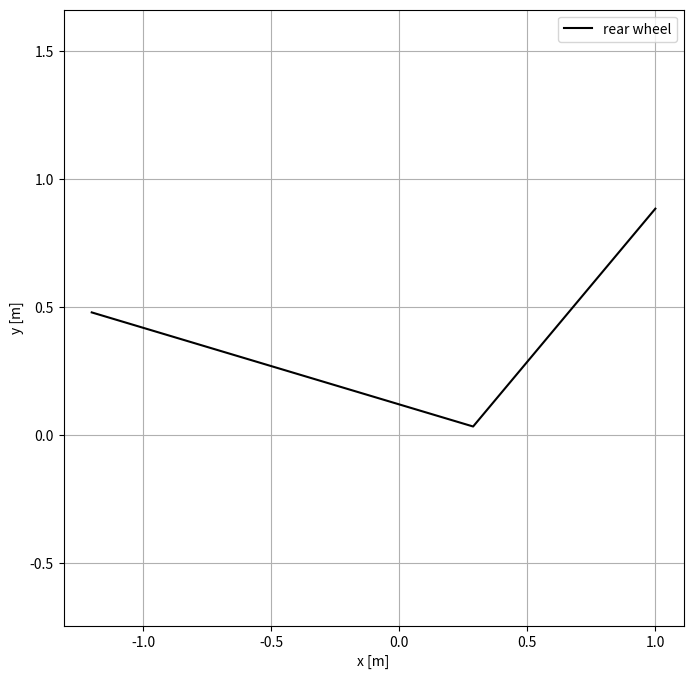

Generate this figure with matplotlib:
import numpy as np
import matplotlib.pyplot as plt

def calculate_curvature(path, x):
  """Calculates the curvature of a reference path at a given x-position.

  Args:
    path: A reference path.
    x: The x-position of the vehicle.

  Returns:
    The curvature of the reference path at the given x-position.
  """

  # Calculate the derivatives of the reference path
  dx = np.diff(path[:, 0])
  dy = np.diff(path[:, 1])

  # Calculate the curvature of the reference path
  curvature = (dy / dx) / (1.0 + (dy / dx)**2)

  # Return the curvature at the given x-position
  return curvature[x]


def calculate_direction(path, x):
  """Calculates the direction of a reference path at a given x-position.

  Args:
    path: A reference path.
    x: The x-position of the vehicle.

  Returns:
    The direction of the reference path at the given x-position.
  """

  # Calculate the derivatives of the reference path
  dx = np.diff(path[:, 0])
  dy = np.diff(path[:, 1])

  # Calculate the direction of the reference path
  direction = np.arctan2(dy, dx)[x]

  # Return the direction
  return direction


def determine_signs_of_cos_and_sin(curvature, direction):
  """Determines the signs of cos and sin in the vehicle normal based on the curvature and direction of the reference path.

  Args:
    curvature: The curvature of the reference path.
    direction: The direction of the reference path.

  Returns:
    A tuple containing the signs of cos and sin in the vehicle normal.
  """

  if curvature > 0:
    sign_of_cos = 1
    sign_of_sin = -1
  else:
    sign_of_cos = -1
    sign_of_sin = 1

  if direction > np.pi / 2:
    sign_of_cos *= -1
    sign_of_sin *= -1

  return sign_of_cos, sign_of_sin





class StanleyController:
    """
    Path tracking controller using Stanley controller for lateral control and simple proportional
    controller for lateral longitudinal control.
    See: https://ieeexplore.ieee.org/document/4282788
    """

    def __init__(self, path_ref, v_ref, params):
        self.path_ref = path_ref
        self.v_ref = v_ref
        self.wheelbase = params["wheelbase"]
        self.k = params["k"]
        self.k_soft = params["k_soft"]
        self.k_p = params["k_p"]

    def steering_angle(self, state):
        """
        Calculate control action for steering angle.
        """
   
        pos = state[:2]
        yaw, v = state[2:4]
        # fx = x + L * np.cos(state.yaw)
        # fy =y + L * np.sin(state.yaw)
        pos_fa = pos + self.wheelbase * np.array([np.cos(yaw), np.sin(yaw)])  # Position front axle

        # Find point on path nearest to front wheel
        dists = np.sum((pos_fa - self.path_ref[:, :2])**2, axis=1)
        # Search nearest point index
        id_nearest = np.argmin(dists)
        path_point_nearest = self.path_ref[id_nearest]  # [x, y, yaw] of nearest path point

        # Yaw error term
        #yaw_error = np.mod(path_point_nearest[2],2.0*np.pi) - yaw 
        yaw_error = path_point_nearest[2] - yaw 


        # Cross-track error to nearest point on path
        e_ct = np.sqrt(dists[id_nearest])

        #curvature_x=calculate_curvature(self.path_ref[:, :2], id_nearest)
        #direction_x =calculate_direction(self.path_ref[:, :2], id_nearest)
        #sign_of_cos, sign_of_sin=determine_signs_of_cos_and_sin(curvature_x, direction_x)

         # Determine the signs of sin and cos in the vehicle normal.
        if yaw_error > 0:
            sign_of_sin = 1
            sign_of_cos = -1
        else:
            sign_of_sin = -1
            sign_of_cos = 1



        # Cross-track error term has to be negative if we are on left side
        # of path and positive if we are on right side of path
        vehicle_normal = np.array([sign_of_cos * np.cos(yaw), sign_of_sin * np.sin(yaw)]) # perpendicular to the bicycle's direction of travel
        nearest_p_to_front_wheel = pos_fa - path_point_nearest[:2]
        dir_ct = np.sign(np.dot(vehicle_normal, nearest_p_to_front_wheel))

        # Final steering angle output
        #steering_angle = yaw_error + dir_ct * np.arctan2(self.k * e_ct, (v + self.k_soft))
        steering_angle = yaw_error + dir_ct * np.arctan2(self.k * e_ct, v)
        
        print('steering angle: ', steering_angle)
        return steering_angle

    def acceleration(self, state):
        """
        Calculate control action for acceleration.
        """
        v = state[3]
        acceleration = (self.v_ref - v) * self.k_p

        return acceleration

    def compute_controls(self, state):
        return [self.acceleration(state), self.steering_angle(state)]



# Note: Position of vehicle is defined as the position of the rear wheel
class BicycleModel1WS:
    """
    Class representing bicycle model with front wheel steering.
    """

    def __init__(self, delta_max=np.radians(90), L=2):
        self.delta_max = delta_max # [rad] max steering angle
        self.L = L # [m] Wheel base of vehicle

    def kinematics(self, state, inputs, dt):
        """
        Kinematic model for Scipy's solve_ivp function.
        Note that the position [x, y] and velocity v of the bicycle correspond 
        to the position and velocity of the rear wheel.
        :param t: continuous time
        :param state: [x, y, yaw, v] state
        :param inputs: [a, delta] input
        """
        yaw, v = state[2:4]
        x=state[0]
        y=state[1]
        a, delta = inputs
        delta = np.clip(delta, -self.delta_max, self.delta_max) # steerinng angle

        dx = v * np.cos(yaw)*dt
        dy = v * np.sin(yaw)*dt

        x_new=x+dx
        y_new=y+dx

        
        yaw_new = v / self.L * np.tan(delta)*dt
        #yaw_new=yaw_new+yaw
        yaw_new = np.mod(yaw_new,2.0*np.pi) # Normalize yaw at 2pi

        #rear_x=x_new-((self.L / 2) * np.cos(yaw_new))
        #rear_y=y_new-((self.L / 2) * np.sin(yaw_new))
        
        v_new = a*dt

        state_new=[x_new, y_new, yaw_new, v_new]

        
        
        return state_new




def path_sin():
    """Generate sinusoidal path along global y axis."""
    s = np.linspace(0, 4 * np.pi, 1000)
    pos = np.array([2 * np.sin(1 * s), 2 * s]).T

    # Calculate yaw angle of path points
    segments = np.diff(pos, axis=0)
    yaw = np.arctan2(segments[:, 1], segments[:, 0])
    path = np.hstack((pos[:-1], yaw.reshape(-1, 1)))

    return path

def simulate():
    dt = 0.1  # sampling time, 0.5
    t_max = 1000  # Max simulation time
    n_steps = int(t_max / dt)
    t_vec = np.linspace(0, t_max, n_steps)

    # Controller input
    path_ref = path_sin()
    v_ref = 2

    # Bicycle model
    wheelbase = 2
    delta_max = np.radians(30)
    model = BicycleModel1WS(delta_max, wheelbase)

    # Controller
    params = {"wheelbase": wheelbase,
              "k": 0.5, # control gain
              "k_soft": 2,
              "k_p": 1.5}
    controller = StanleyController(path_ref, v_ref, params)

    # Initialize histories for time, state and inputs
    t_hist = []
    state_hist = []
    inputs_hist = []

    # Initial state and input
    state = np.array([0, 0, np.radians(0), 10.0]) #x,y, steering, velocity
    inputs = controller.compute_controls(state)
    

    # Simulate
    #for t in t_vec:
    it=0
    while True:
        
        print('iteration: ', it)
        print('state.x: ', state[0], 'state.y: ', state[1])
        it+=1
        state_new = model.kinematics(state, inputs, dt)
        
        #t_span = (t, t + dt)
        #t_eval = np.linspace(*t_span, 5)

        if it==30000:
            print('Dur')
            break

        inputs = controller.compute_controls(state_new)
        state=state_new

        # Store state, inputs and time for analysis
        state_hist.append(state)
        inputs_hist.append(inputs)
        #t_hist.append(sol.t)

        
        if reached_target(state, path_ref[-1, :2], wheelbase):
            print("Reached end of path.")
            break

    #state_hist = np.concatenate(state_hist, axis=1)
    inputs_hist = np.vstack(inputs_hist).T
    #t_hist = np.concatenate(t_hist)

    plot_trajectory(state_hist, path_ref, wheelbase)
    # plot_state(t_hist, state_hist, v_ref=v_ref)

def reached_target(state, target, wheelbase):
    pos = state[:2]
    yaw = state[2]
    pos_fw = pos + wheelbase * np.array([np.cos(yaw), np.sin(yaw)])  # Position front wheel
    dist_to_target = np.sqrt(np.sum((pos_fw - target)**2))

    return dist_to_target < 0.05

def plot_trajectory(state, path_ref, L):
    x, y, yaw = state[:3]
    fig, ax = plt.subplots(1, 1, figsize=(8, 8)) 
    ax.plot(x, y, 'k', label="rear wheel")
    #ax.plot(x + L * np.cos(yaw), y + L * np.sin(yaw), 'k-.', label="front wheel")
    #ax.plot(path_ref[:, 0], path_ref[:, 1], 'r--', label="path ref")
    ax.legend()
    ax.axis('equal')
    ax.grid()
    ax.set_xlabel('x [m]')
    ax.set_ylabel('y [m]')

    return fig

def plot_state(t, state, x_ref=None, y_ref=None, v_ref=None):
    fig, axs = plt.subplots(1, 4, figsize=(15, 5)) 
    axs[0].plot(t, state[0], 'k')
    axs[0].grid()
    axs[0].set_xlabel('t [s]')
    axs[0].set_ylabel('x [m]')

    axs[1].plot(t, state[1], 'k')
    axs[1].grid()
    axs[1].set_xlabel('t [s]')
    axs[1].set_ylabel('y [m/s]')

    axs[2].plot(t, np.rad2deg(state[2]) % (360), 'k')
    axs[2].grid()
    axs[2].set_xlabel('t [s]')
    axs[2].set_ylabel('yaw [deg]')

    v_ref_vec = v_ref * np.ones_like(t)
    axs[3].plot(t, state[3], 'k')
    axs[3].plot(t, v_ref_vec, 'r--')
    axs[3].grid()
    axs[3].set_xlabel('t [s]')
    axs[3].set_ylabel('speed [m/s]')

    fig.tight_layout()
    return fig


if __name__ == "__main__":
    simulate()
    plt.show()